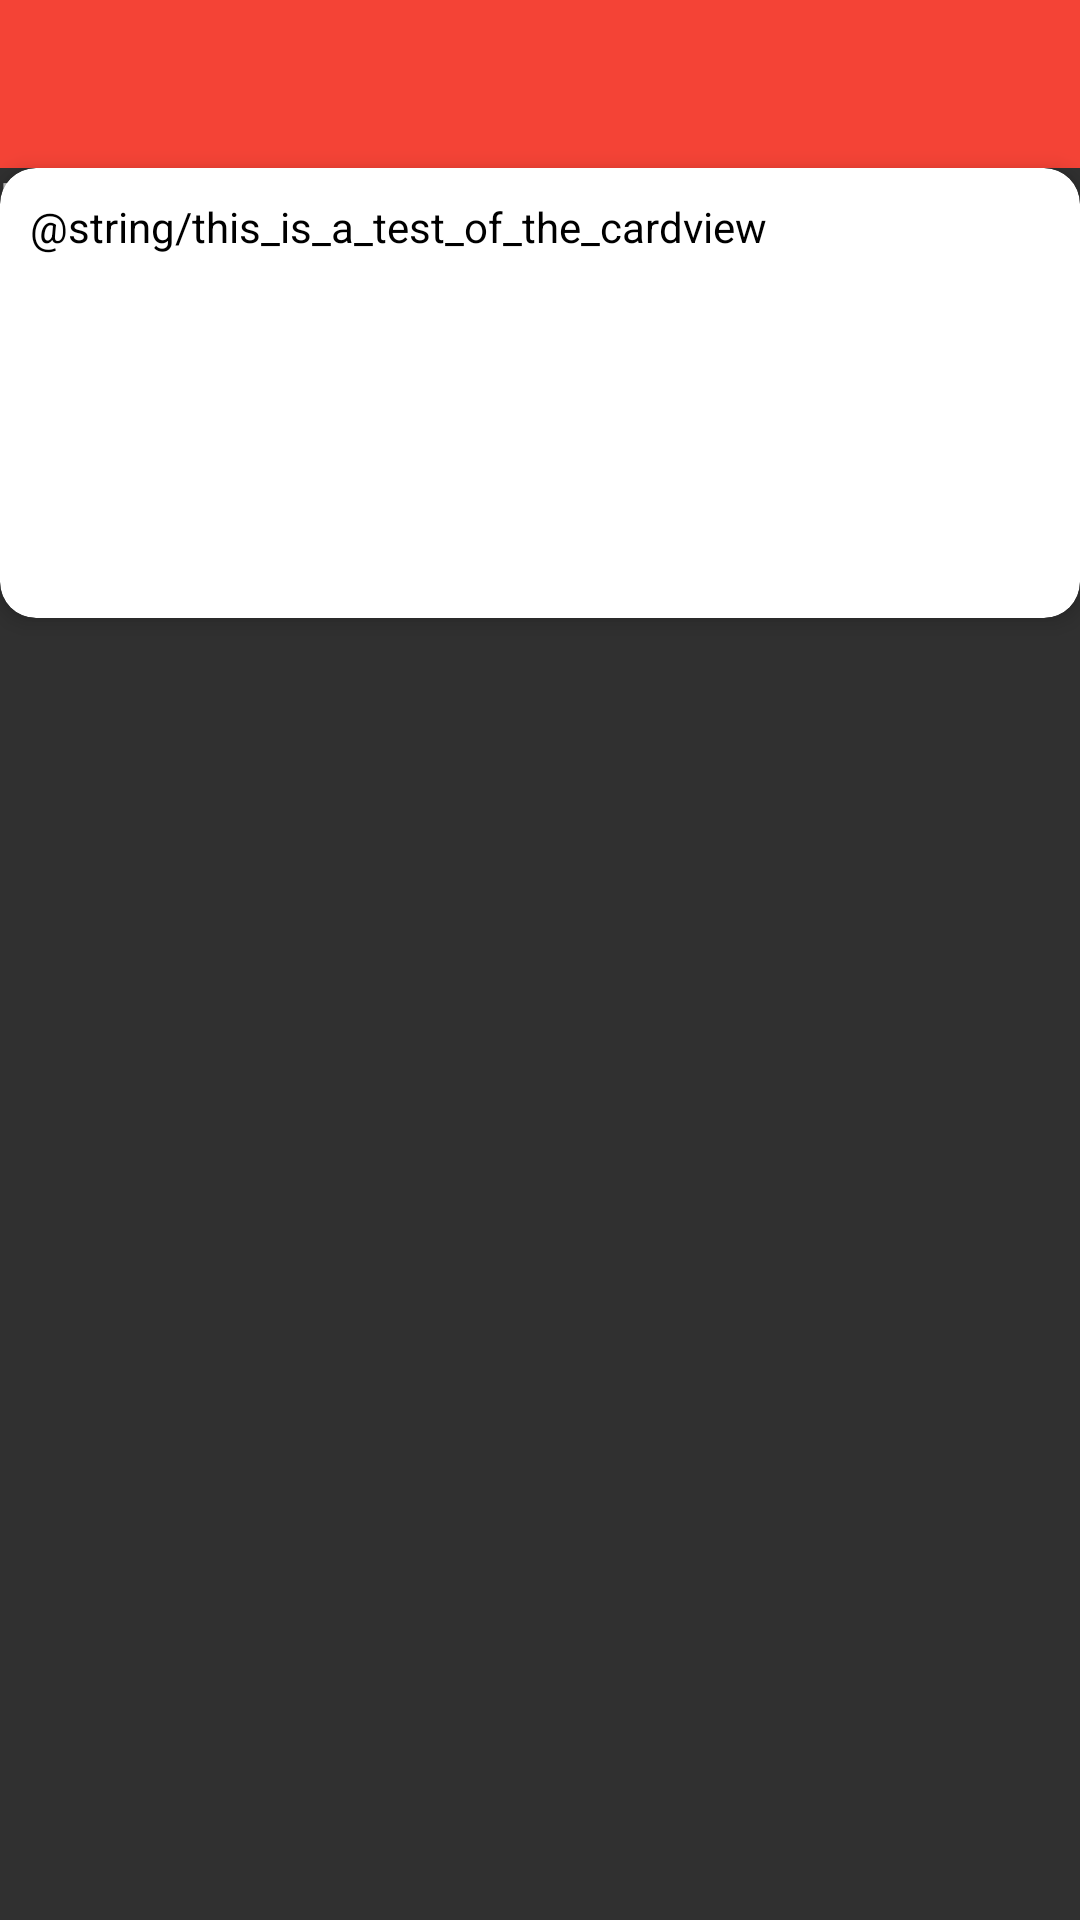

The Android layout XML behind this screen, and the referenced resources:
<!-- AndroidManifest.xml: application theme AppTheme -->
<!-- res/layout/activity_sub.xml -->
<?xml version="1.0" encoding="utf-8"?>
<RelativeLayout
	xmlns:android="http://schemas.android.com/apk/res/android"
    android:layout_width="match_parent"
    android:layout_height="match_parent">

	<include
		android:id="@+id/app_bar"
		layout="@layout/app_bar"/>

	
	<android.support.v7.widget.CardView
		android:layout_below="@+id/app_bar"
		xmlns:card_view="http://schemas.android.com/apk/res-auto"
		android:id="@+id/card_view"
		android:layout_gravity="center"
		android:layout_width="match_parent"
		android:layout_height="150dp"
		card_view:cardCornerRadius="12dp"
		card_view:cardElevation="4dp"
		android:clickable="true"
		android:foreground="?attr/selectableItemBackground"
		card_view:cardBackgroundColor="#FFFFFF">

		<TextView
			android:id="@+id/info_text"
			android:padding="10dp"
			android:textColor="#000000"
			android:text="@string/this_is_a_test_of_the_cardview"
			android:layout_width="match_parent"
			android:layout_height="match_parent"/>

	</android.support.v7.widget.CardView>
	
	<TextView
		android:layout_width="wrap_content"
		android:layout_height="wrap_content"
		android:text="@string/hello"
		android:layout_below="@id/app_bar"/>

</RelativeLayout>
<!-- res/layout/app_bar.xml (included above) -->
<?xml version="1.0" encoding="utf-8"?>
<android.support.v7.widget.Toolbar 
	xmlns:android="http://schemas.android.com/apk/res/android"
	xmlns:app="http://schemas.android.com/apk/res-auto"
	android:id="@+id/toolbar"
	android:layout_height="wrap_content"
	android:layout_width="match_parent"
	android:background="@color/primaryColor"
	app:popupTheme="@style/ThemeOverlay.AppCompat.Dark">
</android.support.v7.widget.Toolbar>
<!-- resources referenced by this layout -->
<resources>
  <color name="primaryColor">#F44336</color>
  <string name="hello">Hello</string>
  <style name="AppTheme" parent="AppTheme.Base">
  	</style>
  <style name="AppTheme.Base" parent="Theme.AppCompat.NoActionBar">
  		<item name="colorPrimary">@color/primaryColor</item>
  		<item name="colorPrimaryDark">@color/primaryColorDark</item>
  		<item name="colorAccent">@color/accentColor</item>
  	</style>
  <color name="primaryColorDark">#D32F2F</color>
  <color name="accentColor">#FF9800</color>
</resources>
